4-way image classification set "IMAGES" from GitHub (raj-k20/Calorie_Estimator); label vocabulary: bacon beef cheddar, chicken club, chicken fillet crispy, classic italian toasted sub.

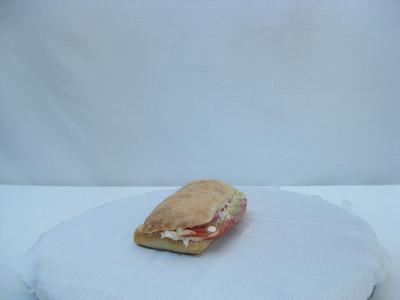
Label: classic italian toasted sub

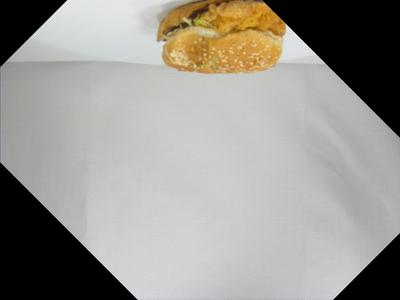
Label: chicken fillet crispy

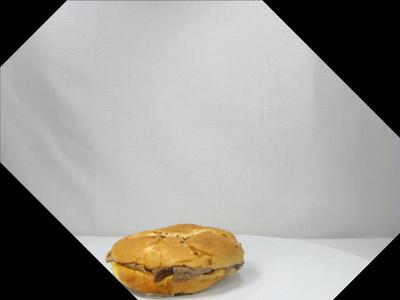
Label: bacon beef cheddar

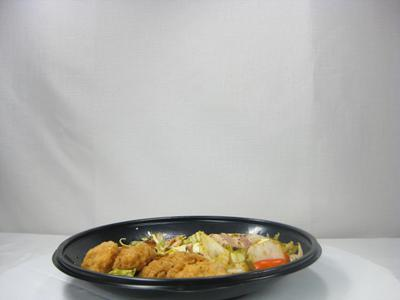
Label: chicken club

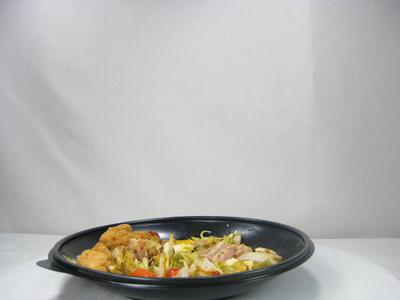
Label: chicken club

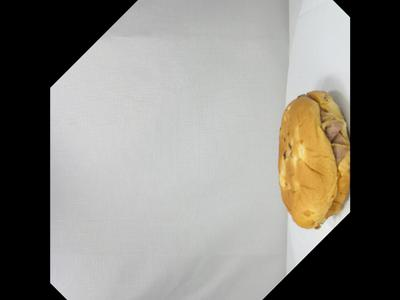
Label: bacon beef cheddar
